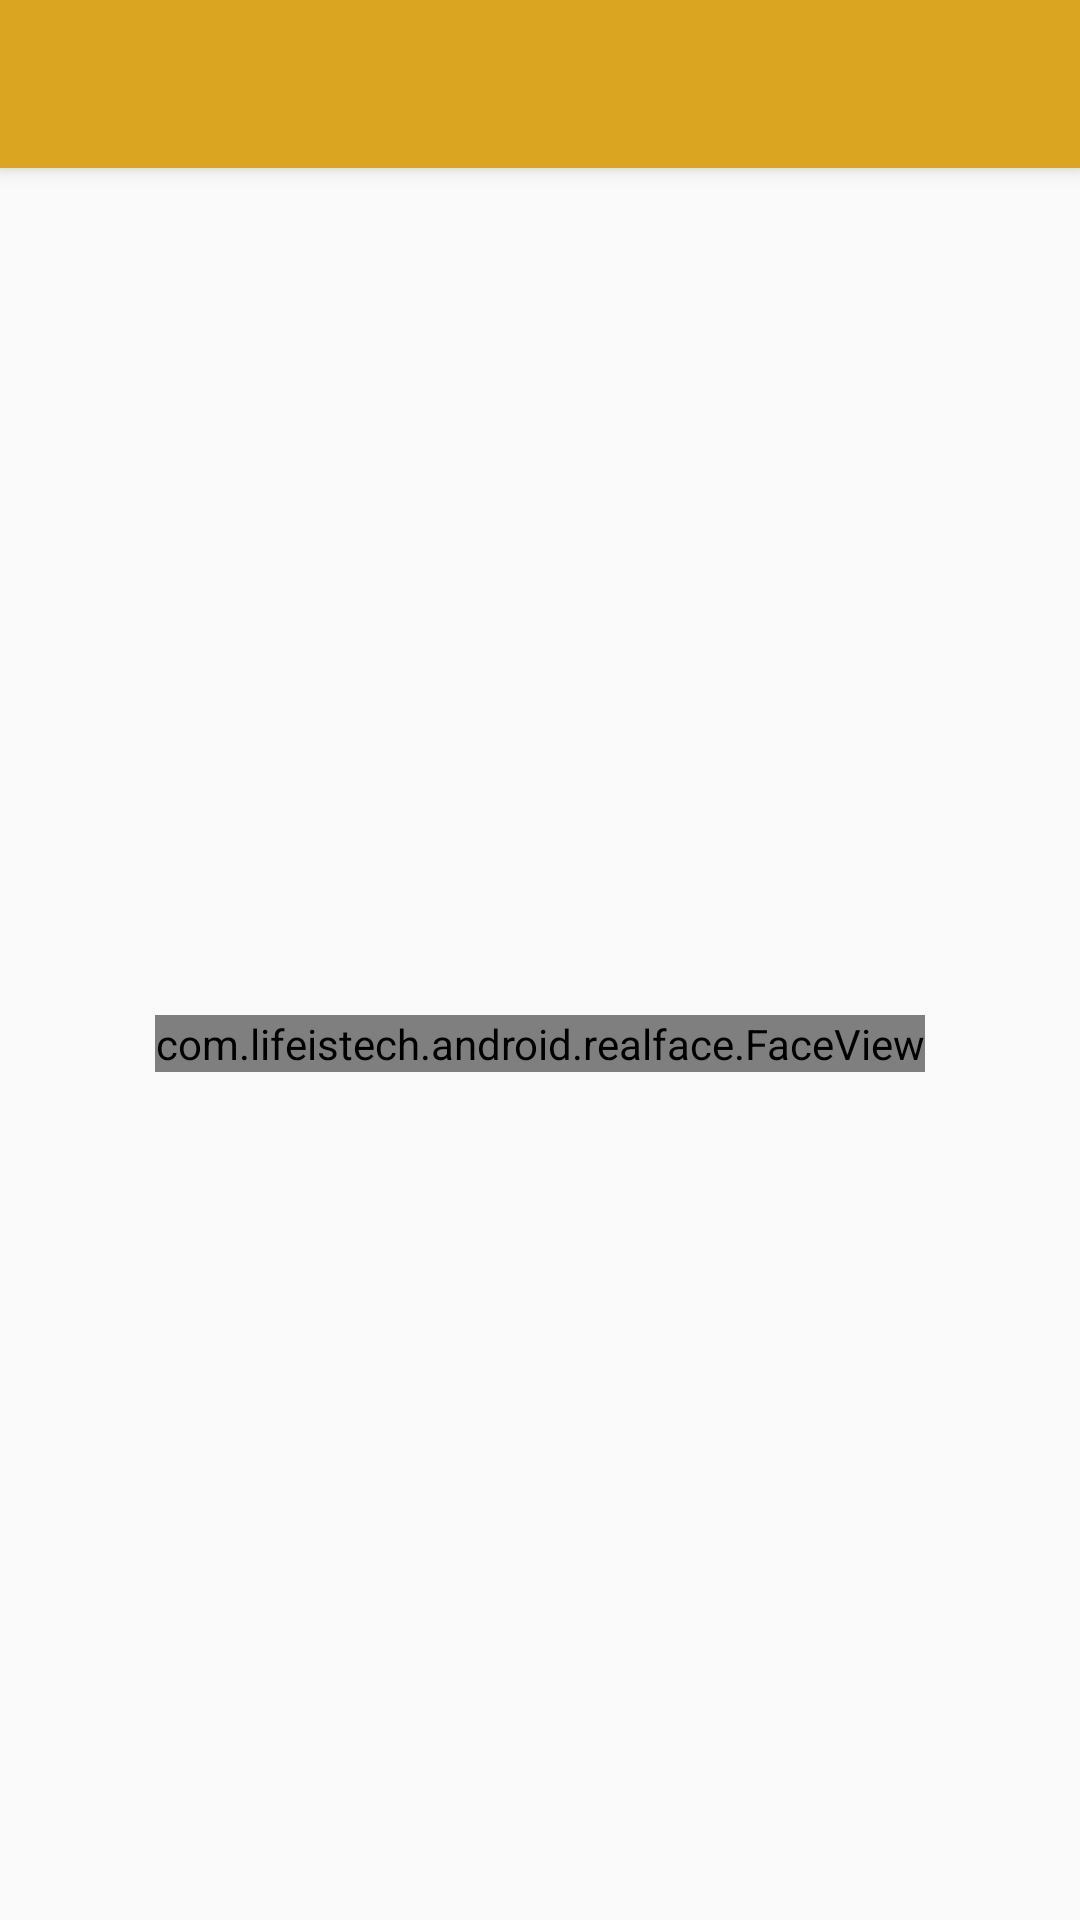

Reconstruct the res/layout file that produces this screen, plus the resources it refers to.
<!-- AndroidManifest.xml: activity theme AppTheme.NoActionBar -->
<!-- res/layout/activity_result.xml -->
<?xml version="1.0" encoding="utf-8"?>
<android.support.design.widget.CoordinatorLayout xmlns:android="http://schemas.android.com/apk/res/android"
    xmlns:app="http://schemas.android.com/apk/res-auto"
    xmlns:tools="http://schemas.android.com/tools"
    android:layout_width="match_parent"
    android:layout_height="match_parent"
    android:fitsSystemWindows="true"
    tools:context="com.lifeistech.android.realface.ResultActivity">

    <android.support.design.widget.AppBarLayout
        android:layout_width="match_parent"
        android:layout_height="wrap_content"
        android:theme="@style/AppTheme.AppBarOverlay">

        <android.support.v7.widget.Toolbar
            android:id="@+id/toolbar"
            android:layout_width="match_parent"
            android:layout_height="?attr/actionBarSize"
            android:background="?attr/colorPrimary"
            app:popupTheme="@style/AppTheme.PopupOverlay" />

    </android.support.design.widget.AppBarLayout>

    <include layout="@layout/content_result" />

</android.support.design.widget.CoordinatorLayout>
<!-- res/layout/content_result.xml (included above) -->
<?xml version="1.0" encoding="utf-8"?>
<RelativeLayout xmlns:android="http://schemas.android.com/apk/res/android"
    xmlns:app="http://schemas.android.com/apk/res-auto"
    xmlns:tools="http://schemas.android.com/tools"
    android:layout_width="match_parent"
    android:layout_height="match_parent"
    android:paddingBottom="@dimen/activity_vertical_margin"
    android:paddingLeft="@dimen/activity_horizontal_margin"
    android:paddingRight="@dimen/activity_horizontal_margin"
    android:paddingTop="@dimen/activity_vertical_margin"
    app:layout_behavior="@string/appbar_scrolling_view_behavior"
    tools:context="com.lifeistech.android.realface.ResultActivity"
    tools:showIn="@layout/activity_result">

    <com.lifeistech.android.realface.FaceView
        android:layout_width="wrap_content"
        android:layout_height="wrap_content"
        android:id="@+id/faceView"
        android:layout_centerVertical="true"
        android:layout_centerHorizontal="true" />
</RelativeLayout>
<!-- resources referenced by this layout -->
<resources>
  <style name="AppTheme.AppBarOverlay" parent="ThemeOverlay.AppCompat.Dark.ActionBar" />
  <style name="AppTheme.PopupOverlay" parent="ThemeOverlay.AppCompat.Light" />
  <style name="AppTheme.NoActionBar">
          <item name="windowActionBar">false</item>
          <item name="windowNoTitle">true</item>
      </style>
</resources>
